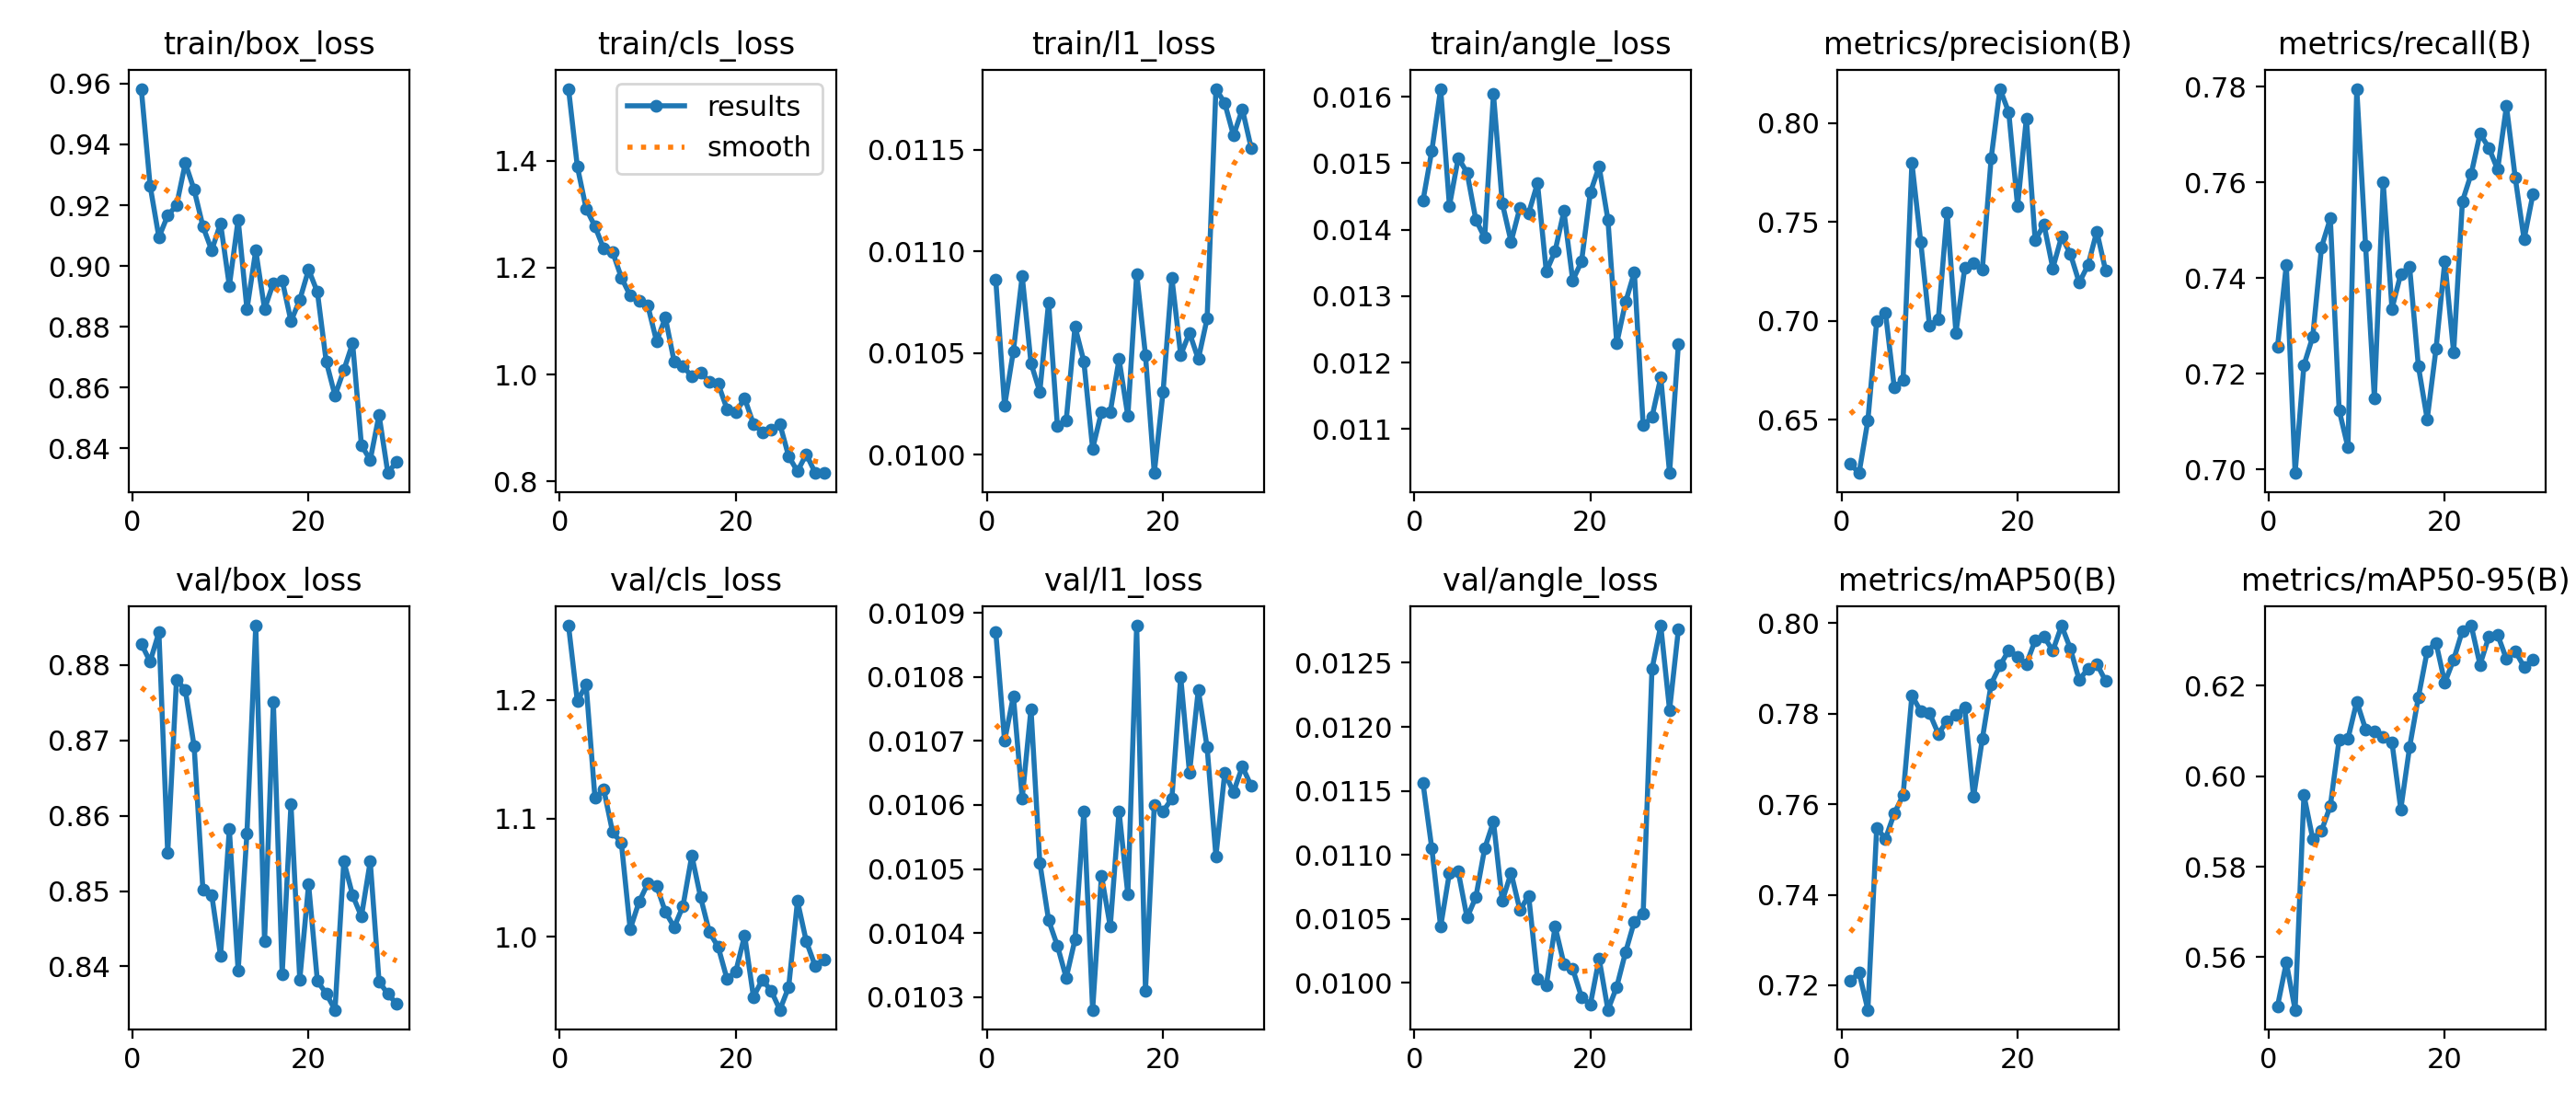

Values plotted in this chart, from the file beside it:
epoch, time, train/box_loss, train/cls_loss, train/l1_loss, train/angle_loss, metrics/precision(B), metrics/recall(B), metrics/mAP50(B), metrics/mAP50-95(B), val/box_loss, val/cls_loss, val/l1_loss, val/angle_loss, lr/pg0, lr/pg1, lr/pg2
1, 83.34, 0.9583, 1.534, 0.01086, 0.01444, 0.6278, 0.7256, 0.7209, 0.5491, 0.8828, 1.263, 0.01087, 0.01156, 0.0001653, 0.0001653, 0.0001653
2, 160.1, 0.9264, 1.389, 0.01024, 0.01519, 0.6231, 0.7428, 0.7228, 0.5588, 0.8804, 1.199, 0.0107, 0.01105, 0.000321, 0.000321, 0.000321
3, 237.2, 0.9094, 1.31, 0.01051, 0.01612, 0.6497, 0.6993, 0.7146, 0.5484, 0.8843, 1.213, 0.01077, 0.01044, 0.0004657, 0.0004657, 0.0004657
4, 314.9, 0.9166, 1.277, 0.01088, 0.01436, 0.6998, 0.7218, 0.7547, 0.5958, 0.855, 1.118, 0.01061, 0.01086, 0.0004505, 0.0004505, 0.0004505
5, 391.1, 0.9199, 1.235, 0.01045, 0.01508, 0.7042, 0.7277, 0.7524, 0.5862, 0.8781, 1.125, 0.01075, 0.01087, 0.000434, 0.000434, 0.000434
6, 465.9, 0.9338, 1.23, 0.01031, 0.01486, 0.6663, 0.7465, 0.758, 0.5879, 0.8767, 1.089, 0.01051, 0.01051, 0.0004175, 0.0004175, 0.0004175
7, 541.1, 0.9251, 1.181, 0.01075, 0.01415, 0.6703, 0.7525, 0.762, 0.5935, 0.8692, 1.079, 0.01042, 0.01067, 0.000401, 0.000401, 0.000401
8, 618.1, 0.913, 1.148, 0.01014, 0.01388, 0.78, 0.7124, 0.7841, 0.6081, 0.8501, 1.007, 0.01038, 0.01105, 0.0003845, 0.0003845, 0.0003845
9, 695, 0.9052, 1.138, 0.01017, 0.01604, 0.7402, 0.7046, 0.7806, 0.6083, 0.8495, 1.029, 0.01033, 0.01126, 0.000368, 0.000368, 0.000368
10, 771.5, 0.9141, 1.129, 0.01063, 0.0144, 0.6975, 0.7795, 0.7801, 0.6165, 0.8414, 1.045, 0.01039, 0.01064, 0.0003515, 0.0003515, 0.0003515
11, 847.3, 0.8935, 1.062, 0.01046, 0.01382, 0.701, 0.7468, 0.7756, 0.6104, 0.8582, 1.043, 0.01059, 0.01086, 0.000335, 0.000335, 0.000335
12, 923.7, 0.9153, 1.106, 0.01003, 0.01433, 0.755, 0.7149, 0.7784, 0.6099, 0.8394, 1.021, 0.01028, 0.01057, 0.0003185, 0.0003185, 0.0003185
13, 999.4, 0.8857, 1.024, 0.01021, 0.01425, 0.6941, 0.7601, 0.7798, 0.6086, 0.8577, 1.008, 0.01049, 0.01068, 0.000302, 0.000302, 0.000302
14, 1075, 0.9051, 1.016, 0.01021, 0.0147, 0.7268, 0.7336, 0.7813, 0.6074, 0.8852, 1.026, 0.01041, 0.01003, 0.0002855, 0.0002855, 0.0002855
15, 1149, 0.8858, 0.9962, 0.01047, 0.01337, 0.7291, 0.7409, 0.7616, 0.5927, 0.8433, 1.069, 0.01059, 0.00998, 0.000269, 0.000269, 0.000269
16, 1225, 0.8944, 1.003, 0.01019, 0.01368, 0.7262, 0.7424, 0.7745, 0.6064, 0.8751, 1.033, 0.01046, 0.01044, 0.0002525, 0.0002525, 0.0002525
17, 1301, 0.8953, 0.9868, 0.01089, 0.01428, 0.7823, 0.7216, 0.7866, 0.6175, 0.839, 1.004, 0.01088, 0.01015, 0.000236, 0.000236, 0.000236
18, 1376, 0.8818, 0.9823, 0.01049, 0.01324, 0.8174, 0.7105, 0.7906, 0.6276, 0.8615, 0.9915, 0.01031, 0.01011, 0.0002195, 0.0002195, 0.0002195
19, 1453, 0.8889, 0.9355, 0.00991, 0.01352, 0.8055, 0.7252, 0.794, 0.6295, 0.8383, 0.9645, 0.0106, 0.00989, 0.000203, 0.000203, 0.000203
20, 1529, 0.8988, 0.9297, 0.01031, 0.01456, 0.7581, 0.7436, 0.7926, 0.6207, 0.8509, 0.971, 0.01059, 0.00983, 0.0001865, 0.0001865, 0.0001865
21, 1605, 0.8914, 0.9555, 0.01087, 0.01495, 0.8025, 0.7245, 0.791, 0.6258, 0.838, 1.001, 0.01061, 0.01019, 0.00017, 0.00017, 0.00017
22, 1680, 0.8686, 0.9075, 0.01049, 0.01415, 0.7408, 0.756, 0.7962, 0.6321, 0.8364, 0.9495, 0.0108, 0.00979, 0.0001535, 0.0001535, 0.0001535
23, 1757, 0.8574, 0.8925, 0.0106, 0.01229, 0.7488, 0.7618, 0.797, 0.6333, 0.8342, 0.9638, 0.01065, 0.00997, 0.000137, 0.000137, 0.000137
24, 1832, 0.8658, 0.8966, 0.01047, 0.01291, 0.7267, 0.7702, 0.7939, 0.6246, 0.8539, 0.9548, 0.01078, 0.01024, 0.0001205, 0.0001205, 0.0001205
25, 1909, 0.8746, 0.9075, 0.01067, 0.01336, 0.7427, 0.7672, 0.7995, 0.6308, 0.8494, 0.9385, 0.01069, 0.01048, 0.000104, 0.000104, 0.000104
26, 1986, 0.8411, 0.847, 0.0118, 0.01106, 0.7339, 0.7627, 0.7944, 0.6312, 0.8466, 0.9577, 0.01052, 0.01054, 8.75e-05, 8.75e-05, 8.75e-05
27, 2056, 0.8362, 0.8191, 0.01173, 0.01118, 0.7194, 0.7759, 0.7874, 0.6259, 0.8539, 1.03, 0.01065, 0.01245, 7.1e-05, 7.1e-05, 7.1e-05
28, 2128, 0.851, 0.851, 0.01157, 0.01178, 0.7283, 0.7609, 0.79, 0.6277, 0.838, 0.9964, 0.01062, 0.01279, 5.45e-05, 5.45e-05, 5.45e-05
29, 2197, 0.8319, 0.8166, 0.0117, 0.01034, 0.7453, 0.7481, 0.791, 0.6241, 0.8363, 0.9757, 0.01066, 0.01213, 3.8e-05, 3.8e-05, 3.8e-05
30, 2266, 0.8357, 0.8158, 0.01151, 0.01228, 0.7254, 0.7575, 0.7872, 0.6257, 0.835, 0.981, 0.01063, 0.01276, 2.15e-05, 2.15e-05, 2.15e-05
